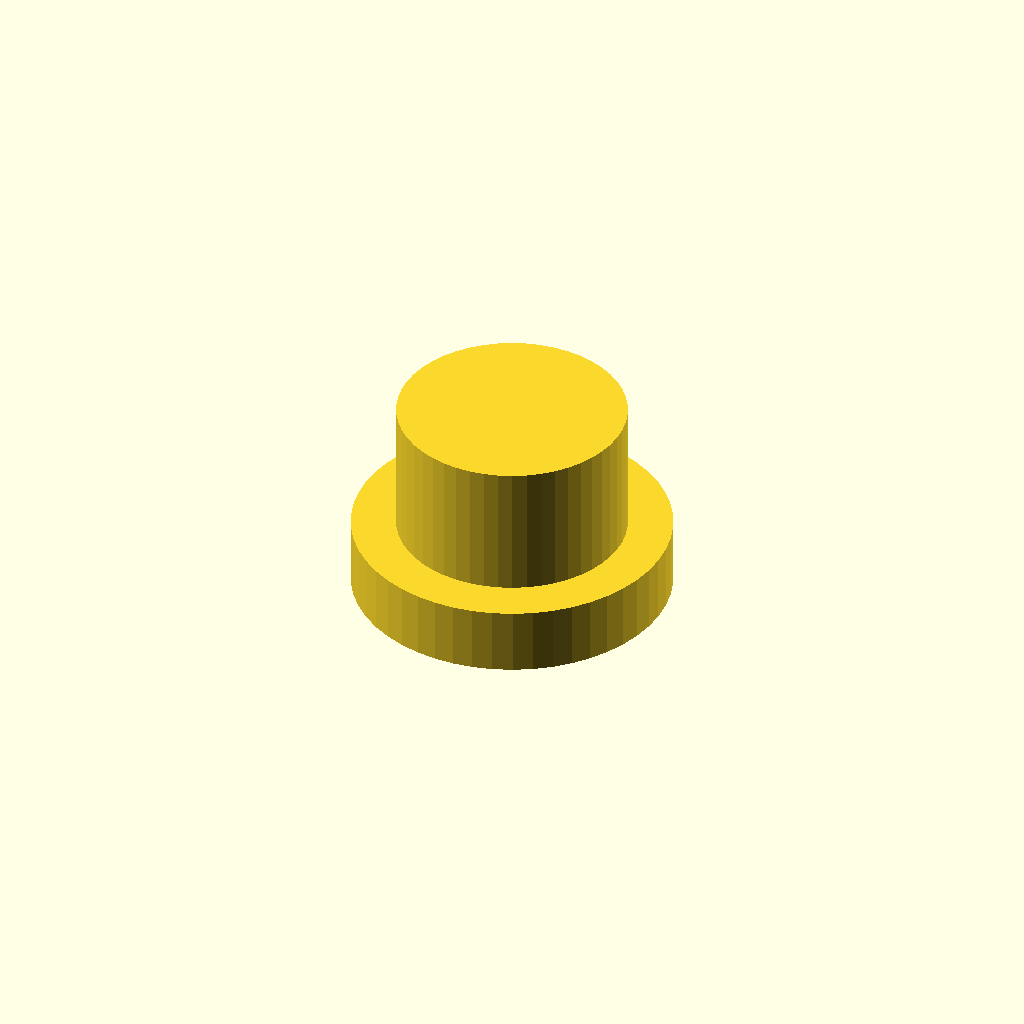
Cell 1 — every parameter at its default value.
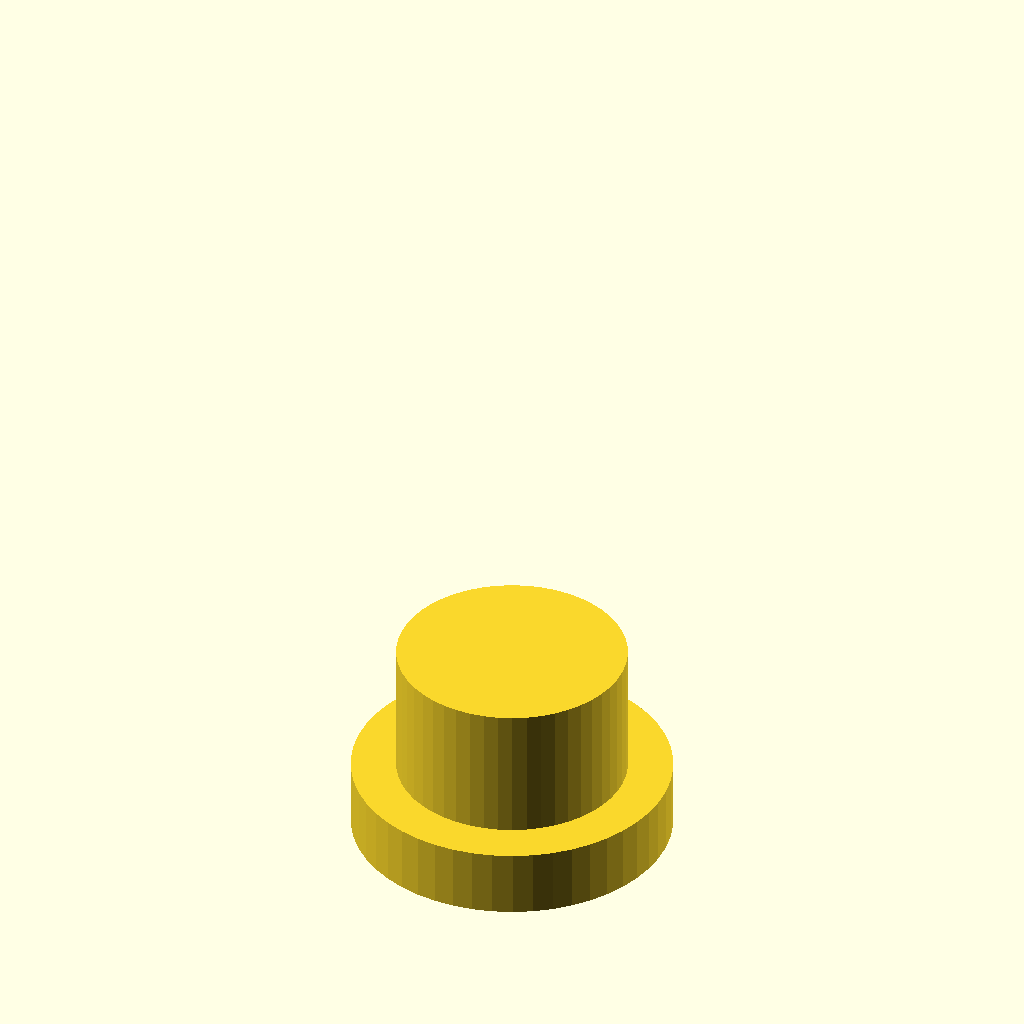
Cell 2: the same model with button_h = 26.
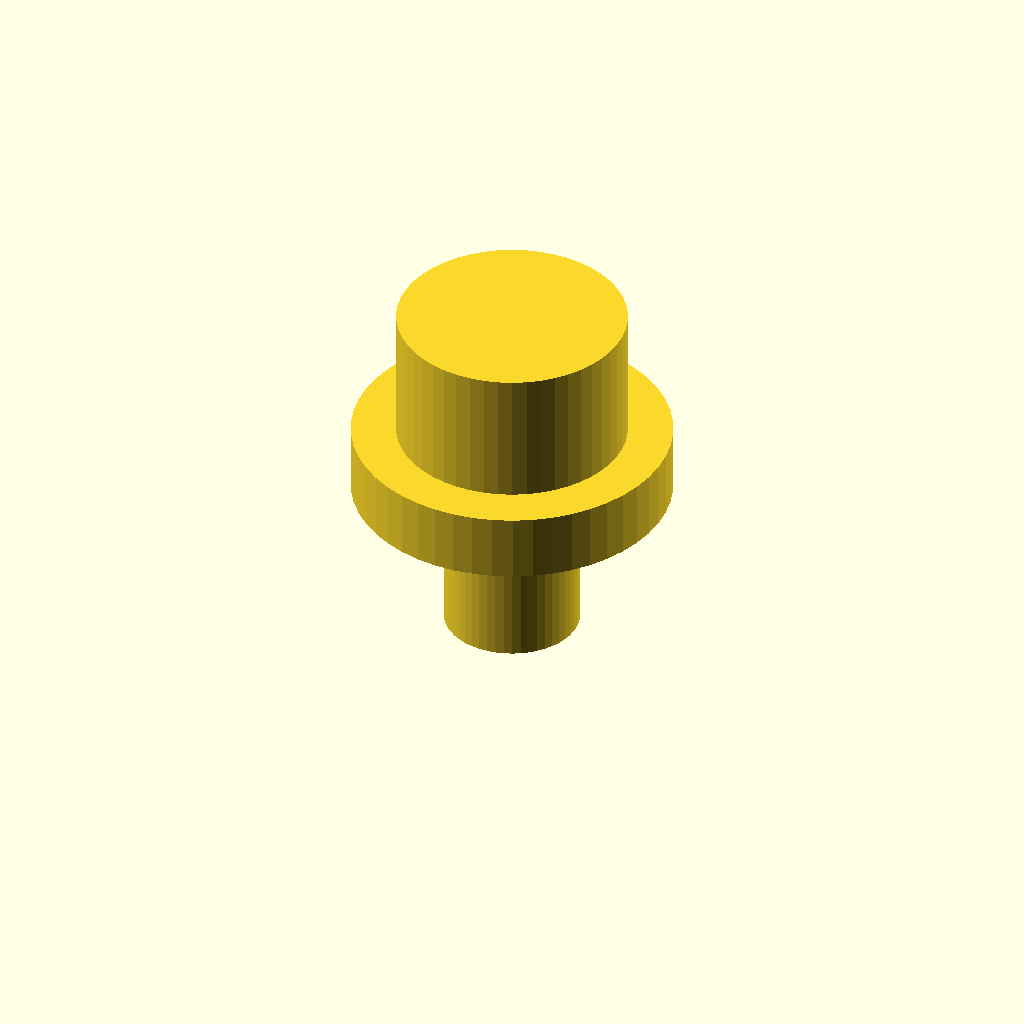
Cell 3: the same model with overlap = 10.
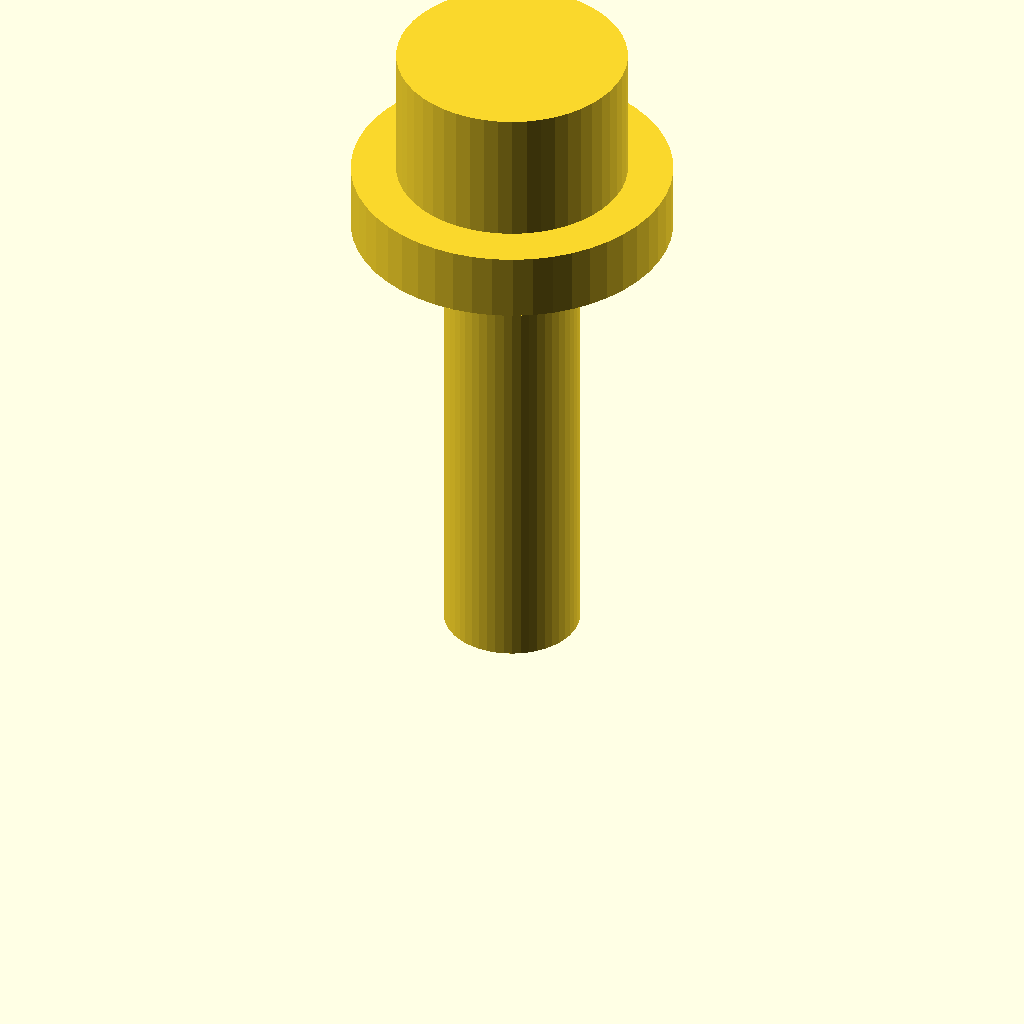
Cell 4 — total_height set to 38, the other parameters unchanged.
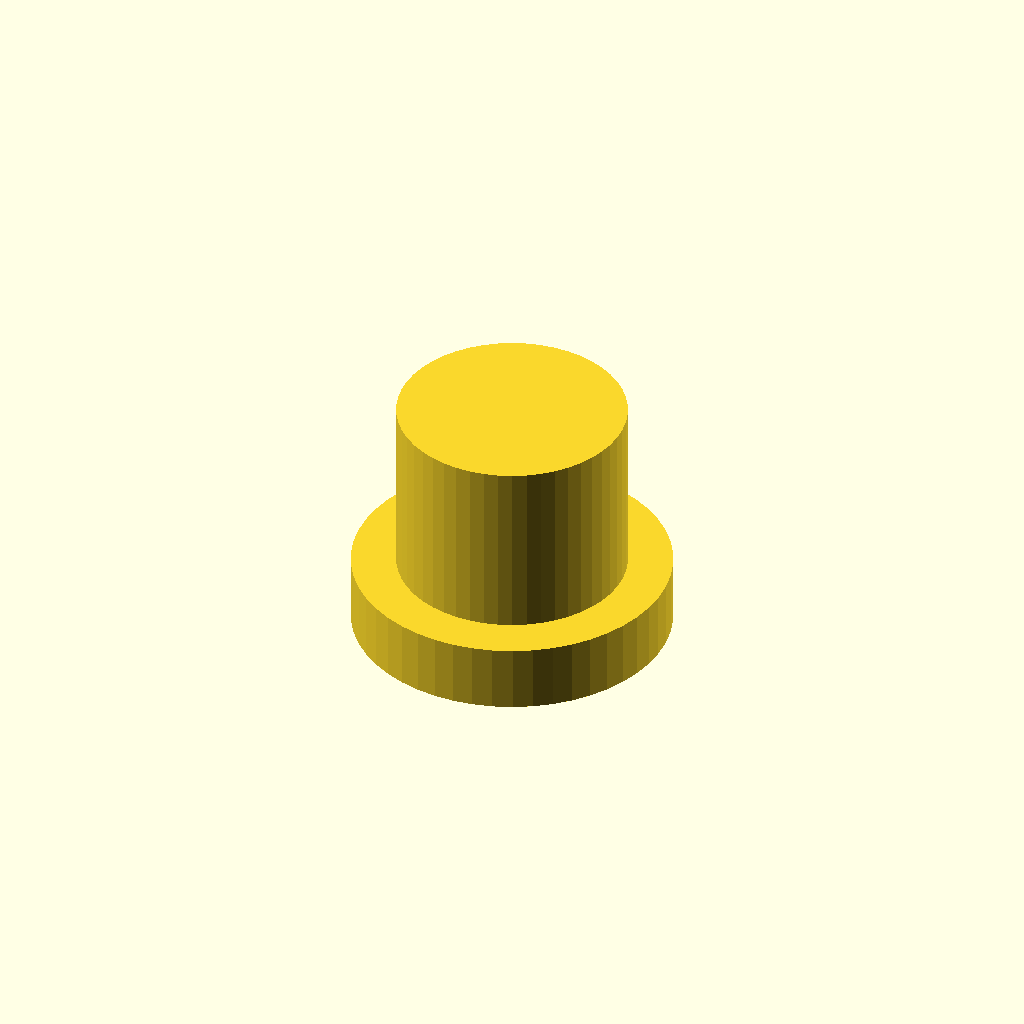
Cell 5: th = 4 (everything else at default).
One fixed orthographic camera (rotation 55°, 0°, 25°; colour scheme Cornfield) for every cell.
OpenSCAD source file 3d/legacy/buttons_v1.scad:
$fn = 50;
button_h = 13;
overlap = 5;
//total_height = 22;
total_height = 19;
th = 2; // enclosure thickness
eps = 1e-1;

cap_r = 10.2 / 2;
cap_h = total_height - button_h + overlap;
cap_r_bottom = 3;

border_offset = 4 + th;
border_h = 3;
border_r = cap_r + 2;

socket_r = 3.2 / 2;

difference() {
  union() {
    cylinder(r=cap_r_bottom, h=cap_h);
    translate([0, 0, cap_h - border_h - border_offset]) {
      cylinder(r=border_r, h=border_h);
      cylinder(r=cap_r, h=border_h + border_offset);
    }
  }
  translate([0, 0, -eps]) {
    cylinder(r=socket_r, h=overlap+eps);
  }
}
Parameter table extracted from the source (name, type, default, range or options):
button_h: number, default 13
overlap: number, default 5
total_height: number, default 19
th: number, default 2
eps: number, default 0.1
cap_r_bottom: number, default 3
border_h: number, default 3
